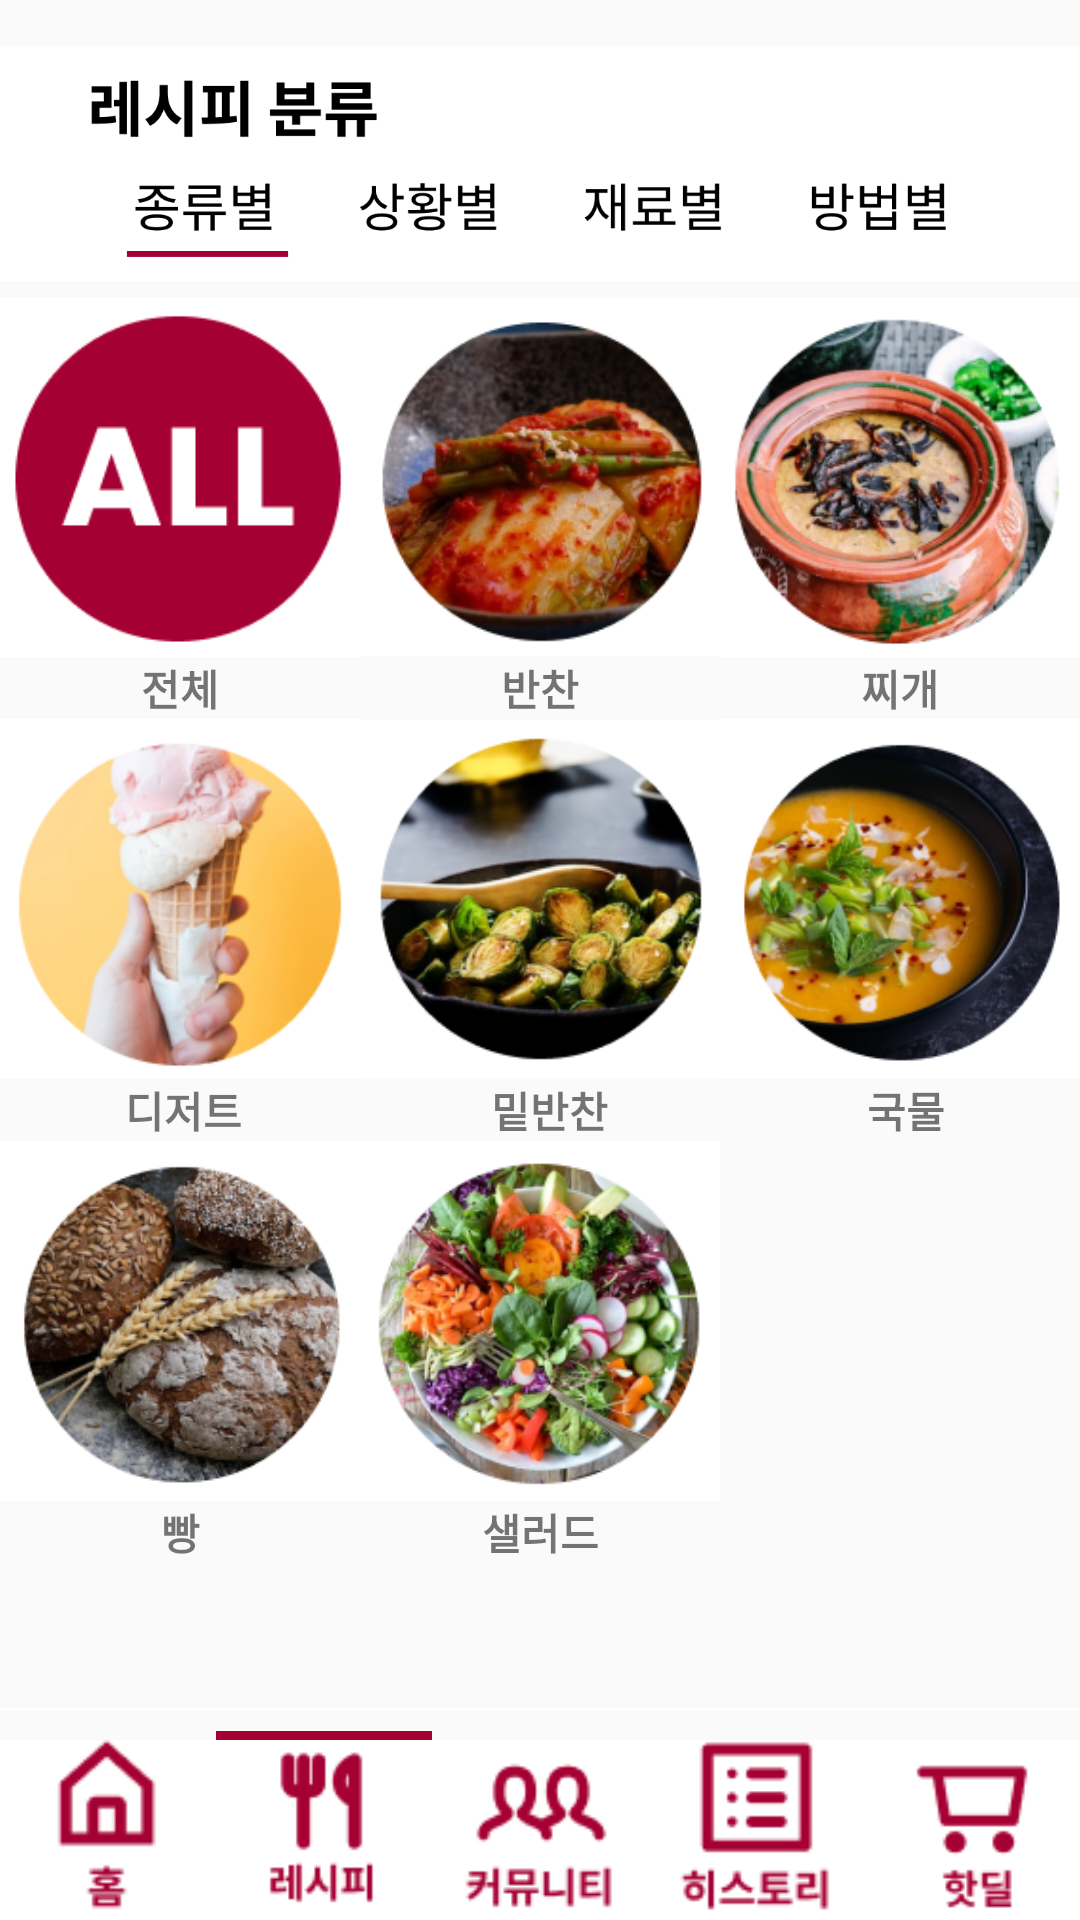

Android layout source for this screen:
<!-- AndroidManifest.xml: application theme Theme.Heaven -->
<!-- res/layout/fragment_tip.xml -->
<?xml version="1.0" encoding="utf-8"?>
<layout>

    <FrameLayout xmlns:android="http://schemas.android.com/apk/res/android"
        xmlns:tools="http://schemas.android.com/tools"
        android:layout_width="match_parent"
        android:layout_height="match_parent"
        xmlns:app="http://schemas.android.com/apk/res-auto"
        tools:context=".fragments.TipFragment">

        <androidx.constraintlayout.widget.ConstraintLayout
            android:layout_width="match_parent"
            android:layout_height="match_parent">

            <LinearLayout
                android:layout_width="match_parent"
                android:layout_height="match_parent"
                android:layout_marginBottom="70dp"
                android:layout_marginTop="10dp"
                android:orientation="vertical">

                <ImageView
                    android:src="@drawable/recipe1"
                    android:layout_width="match_parent"
                    android:layout_height="89dp"/>

                <LinearLayout
                    android:layout_width="match_parent"
                    android:layout_height="120dp">

                    <ImageView
                        android:id="@+id/category1"
                        android:src="@drawable/icon1"
                        android:layout_weight="1"
                        android:layout_width="120dp"
                        android:layout_height="120dp"/>

                    <ImageView
                        android:id="@+id/category2"
                        android:src="@drawable/icon2"
                        android:layout_weight="1"
                        android:layout_width="120dp"
                        android:layout_height="120dp"/>

                    <ImageView
                        android:src="@drawable/icon3"
                        android:layout_weight="1"
                        android:layout_width="120dp"
                        android:layout_height="120dp"/>

                </LinearLayout>

                <LinearLayout
                    android:layout_width="match_parent"
                    android:layout_height="wrap_content">

                    <TextView
                        android:text="전체"
                        android:textStyle="bold"
                        android:layout_width="wrap_content"
                        android:layout_height="wrap_content"
                        android:gravity="center"
                        android:layout_weight="1"/>

                    <TextView
                        android:text="반찬"
                        android:textStyle="bold"
                        android:layout_width="wrap_content"
                        android:layout_height="wrap_content"
                        android:gravity="center"
                        android:layout_weight="1"/>

                    <TextView
                        android:text="찌개"
                        android:textStyle="bold"
                        android:layout_width="wrap_content"
                        android:layout_height="wrap_content"
                        android:gravity="center"
                        android:layout_weight="1"/>

                </LinearLayout>


                <LinearLayout
                    android:layout_width="match_parent"
                    android:layout_height="120dp">

                    <ImageView
                        android:src="@drawable/icon4"
                        android:layout_weight="1"
                        android:layout_width="120dp"
                        android:layout_height="120dp"/>

                    <ImageView
                        android:src="@drawable/icon5"
                        android:layout_weight="1"
                        android:layout_width="120dp"
                        android:layout_height="120dp"/>

                    <ImageView
                        android:src="@drawable/icon6"
                        android:layout_weight="1"
                        android:layout_width="120dp"
                        android:layout_height="120dp"/>

                </LinearLayout>

                <LinearLayout
                    android:layout_width="match_parent"
                    android:layout_height="wrap_content">

                    <TextView
                        android:text="디저트"
                        android:textStyle="bold"
                        android:layout_width="wrap_content"
                        android:layout_height="wrap_content"
                        android:gravity="center"
                        android:layout_weight="1"/>

                    <TextView
                        android:text="밑반찬"
                        android:textStyle="bold"
                        android:layout_width="wrap_content"
                        android:layout_height="wrap_content"
                        android:gravity="center"
                        android:layout_weight="1"/>

                    <TextView
                        android:text=" 국물 "
                        android:textStyle="bold"
                        android:layout_width="wrap_content"
                        android:layout_height="wrap_content"
                        android:gravity="center"
                        android:layout_weight="1"/>

                </LinearLayout>

                <LinearLayout
                    android:layout_width="match_parent"
                    android:layout_height="120dp">

                    <ImageView
                        android:src="@drawable/icon7"
                        android:layout_weight="1"
                        android:layout_width="120dp"
                        android:layout_height="120dp"/>

                    <ImageView
                        android:src="@drawable/icon8"
                        android:layout_weight="1"
                        android:layout_width="120dp"
                        android:layout_height="120dp"/>

                    <ImageView
                        android:layout_weight="1"
                        android:layout_width="120dp"
                        android:layout_height="120dp"/>


                </LinearLayout>

                <LinearLayout
                    android:layout_width="match_parent"
                    android:layout_height="wrap_content">

                    <TextView
                        android:text="빵"
                        android:textStyle="bold"
                        android:layout_width="match_parent"
                        android:layout_height="wrap_content"
                        android:gravity="center"
                        android:layout_weight="1"/>

                    <TextView
                        android:text="샐러드"
                        android:textStyle="bold"
                        android:layout_width="match_parent"
                        android:layout_height="wrap_content"
                        android:gravity="center"
                        android:layout_weight="1"/>

                    <TextView
                        android:text=""
                        android:layout_width="match_parent"
                        android:layout_height="wrap_content"
                        android:gravity="center"
                        android:layout_weight="1"/>

                </LinearLayout>

                <TextView
                    android:text=""
                    android:layout_width="match_parent"
                    android:layout_height="42dp"
                    android:gravity="center"/>

                <ImageView
                    android:id="@+id/tip1"
                    android:src="@drawable/tip1"
                    android:layout_width="match_parent"
                    android:layout_height="91dp"/>

            </LinearLayout>

            <LinearLayout
                android:layout_width="match_parent"
                android:layout_height="3dp"
                app:layout_constraintBottom_toTopOf="@+id/linearLayout2">

                <LinearLayout
                    android:layout_width="match_parent"
                    android:layout_height="match_parent"
                    android:layout_weight="1"
                    />

                <LinearLayout
                    android:background="@color/mainColor"
                    android:layout_width="match_parent"
                    android:layout_height="match_parent"
                    android:layout_weight="1" />

                <LinearLayout
                    android:layout_width="match_parent"
                    android:layout_height="match_parent"
                    android:layout_weight="1" />

                <LinearLayout
                    android:layout_width="match_parent"
                    android:layout_height="match_parent"
                    android:layout_weight="1" />

                <LinearLayout
                    android:layout_width="match_parent"
                    android:layout_height="match_parent"
                    android:layout_weight="1" />

            </LinearLayout>

            <LinearLayout
                android:id="@+id/linearLayout2"
                android:layout_width="match_parent"
                android:layout_height="60dp"
                android:background="@color/white"
                android:weightSum="5"
                app:layout_constraintBottom_toBottomOf="parent">

                <ImageView
                    android:id="@+id/homeTap"
                    android:layout_width="match_parent"
                    android:layout_height="wrap_content"
                    android:layout_weight="1"
                    android:src="@drawable/bottom_hometap" />

                <ImageView
                    android:id="@+id/tipTap"
                    android:layout_width="match_parent"
                    android:layout_height="wrap_content"
                    android:layout_weight="1"
                    android:src="@drawable/bottom_goodtip" />

                <ImageView
                    android:id="@+id/talkTap"
                    android:layout_width="match_parent"
                    android:layout_height="wrap_content"
                    android:layout_weight="1"
                    android:src="@drawable/bottom_talk" />

                <ImageView
                    android:id="@+id/bookmarkTap"
                    android:layout_width="match_parent"
                    android:layout_height="wrap_content"
                    android:layout_weight="1"
                    android:src="@drawable/bottom_bookmark" />

                <ImageView
                    android:id="@+id/storeTap"
                    android:layout_width="match_parent"
                    android:layout_height="wrap_content"
                    android:layout_weight="1"
                    android:src="@drawable/bottom_store" />

            </LinearLayout>



        </androidx.constraintlayout.widget.ConstraintLayout>

    </FrameLayout>

</layout>
<!-- resources referenced by this layout -->
<resources>
  <color name="mainColor">#A50034</color>
  <color name="white">#FFFFFFFF</color>
  <!-- drawable bottom_bookmark: png bitmap (drawable, 1555 bytes) -->
  <!-- drawable bottom_goodtip: png bitmap (drawable, 1289 bytes) -->
  <!-- drawable bottom_hometap: png bitmap (drawable, 1072 bytes) -->
  <!-- drawable bottom_store: png bitmap (drawable, 1444 bytes) -->
  <!-- drawable bottom_talk: png bitmap (drawable, 1879 bytes) -->
  <!-- drawable icon1: png bitmap (drawable, 3701 bytes) -->
  <!-- drawable icon2: png bitmap (drawable, 58046 bytes) -->
  <!-- drawable icon3: png bitmap (drawable, 64670 bytes) -->
  <!-- drawable icon4: png bitmap (drawable, 39581 bytes) -->
  <!-- drawable icon5: png bitmap (drawable, 50992 bytes) -->
  <!-- drawable icon6: png bitmap (drawable, 55395 bytes) -->
  <!-- drawable icon7: png bitmap (drawable, 63507 bytes) -->
  <!-- drawable icon8: png bitmap (drawable, 67420 bytes) -->
  <!-- drawable recipe1: png bitmap (drawable, 13492 bytes) -->
  <!-- drawable tip1: png bitmap (drawable, 378408 bytes) -->
  <style name="Theme.Heaven" parent="Theme.AppCompat.Light">
          
          <item name="windowNoTitle">true</item>
          <item name="colorPrimary">@color/purple_500</item>
          <item name="colorPrimaryVariant">@color/mainColor</item>
          <item name="colorOnPrimary">@color/white</item>
          
          <item name="colorSecondary">@color/teal_200</item>
          <item name="colorSecondaryVariant">@color/teal_700</item>
          <item name="colorOnSecondary">@color/black</item>
          
          <item name="android:statusBarColor" tools:targetApi="l">?attr/colorPrimaryVariant</item>
          
      </style>
  <color name="purple_500">#FF6200EE</color>
  <color name="teal_200">#FF03DAC5</color>
  <color name="teal_700">#FF018786</color>
  <color name="black">#FF000000</color>
</resources>
